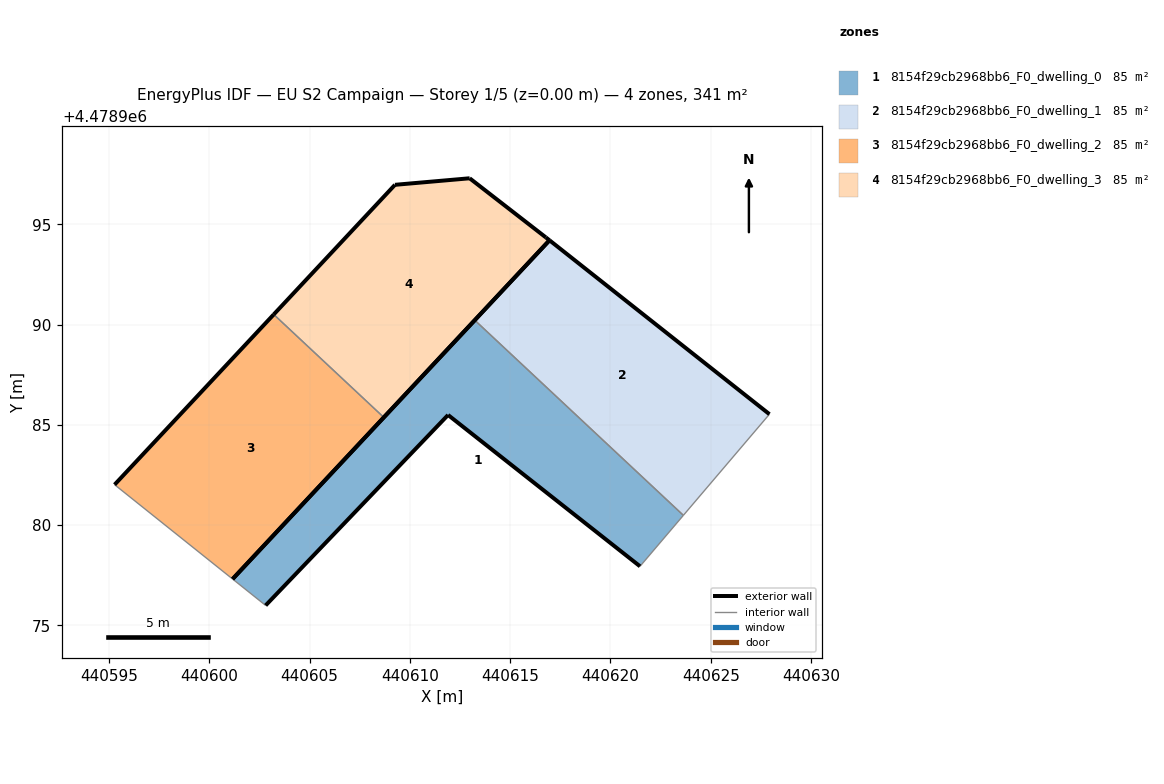
=== STOREY PLAN SPEC (per zone: floor XY polygon, exterior-wall plan segments, windows/doors) ===
zone 1: 8154f29cb2968bb6_F0_dwelling_0  (85.1 m²)
  floor: (440621.47, 4478977.94) (440623.64, 4478980.49) (440613.23, 4478990.22) (440601.16, 4478977.31) (440602.80, 4478975.99) (440611.90, 4478985.49)
  exterior wall: (440611.90, 4478985.49) – (440602.80, 4478975.99)  [13.2 m]
  exterior wall: (440601.16, 4478977.31) – (440613.23, 4478990.22)  [17.7 m]
  exterior wall: (440621.47, 4478977.94) – (440611.90, 4478985.49)  [12.2 m]
  interior walls: 3
zone 2: 8154f29cb2968bb6_F0_dwelling_1  (85.1 m²)
  floor: (440623.64, 4478980.49) (440627.93, 4478985.53) (440616.96, 4478994.20) (440613.23, 4478990.22)
  exterior wall: (440613.23, 4478990.22) – (440616.96, 4478994.20)  [5.5 m]
  exterior wall: (440616.96, 4478994.20) – (440627.93, 4478985.53)  [14.0 m]
  interior walls: 2
zone 3: 8154f29cb2968bb6_F0_dwelling_2  (85.1 m²)
  floor: (440601.16, 4478977.31) (440608.70, 4478985.37) (440603.21, 4478990.50) (440595.27, 4478982.01)
  exterior wall: (440595.27, 4478982.01) – (440603.21, 4478990.50)  [11.6 m]
  exterior wall: (440608.70, 4478985.37) – (440601.16, 4478977.31)  [11.0 m]
  interior walls: 2
zone 4: 8154f29cb2968bb6_F0_dwelling_3  (85.1 m²)
  floor: (440608.70, 4478985.37) (440616.96, 4478994.20) (440616.78, 4478994.34) (440612.98, 4478997.29) (440609.25, 4478996.97) (440603.21, 4478990.50)
  exterior wall: (440603.21, 4478990.50) – (440609.25, 4478996.97)  [8.9 m]
  exterior wall: (440609.25, 4478996.97) – (440612.98, 4478997.29)  [3.7 m]
  exterior wall: (440612.98, 4478997.29) – (440616.78, 4478994.34)  [4.8 m]
  exterior wall: (440616.78, 4478994.34) – (440616.96, 4478994.20)  [0.2 m]
  exterior wall: (440616.96, 4478994.20) – (440608.70, 4478985.37)  [12.1 m]
  interior walls: 1

=== DERIVED (storey summary) ===
Building: EU S2 Campaign
Storey: 1 of 5  (floor level z = 0.00 m)
Storey gross floor area: 340.5 m²
Zones on this storey: 4
  - 8154f29cb2968bb6_F0_dwelling_0: floor 85.1 m²; exterior wall 43.0 m (129.0 m²); WWR 0.0%
  - 8154f29cb2968bb6_F0_dwelling_1: floor 85.1 m²; exterior wall 19.4 m (58.3 m²); WWR 0.0%
  - 8154f29cb2968bb6_F0_dwelling_2: floor 85.1 m²; exterior wall 22.7 m (68.0 m²); WWR 0.0%
  - 8154f29cb2968bb6_F0_dwelling_3: floor 85.1 m²; exterior wall 29.7 m (89.2 m²); WWR 0.0%
Zone adjacency (shared interzone walls):
  - 8154f29cb2968bb6_F0_dwelling_0 ↔ 8154f29cb2968bb6_F0_dwelling_1
  - 8154f29cb2968bb6_F0_dwelling_2 ↔ 8154f29cb2968bb6_F0_dwelling_3